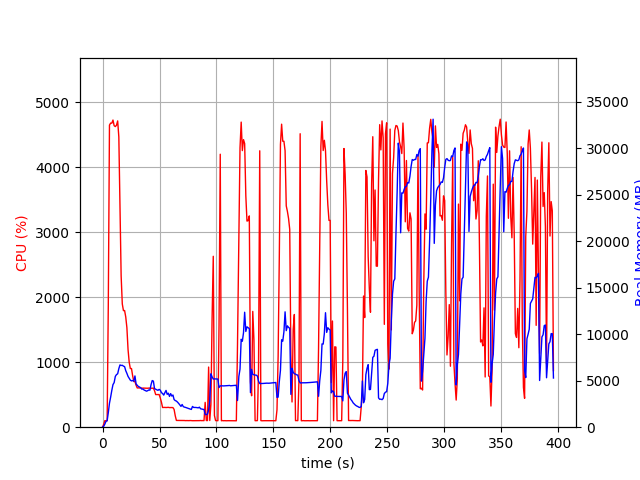

Data behind this chart, as committed beside it:
elapsed_time, nproc, cpu, mem_real, mem_virtual
3.4332275390625e-05, 1, 0.0, 9.52, 3185
1.007, 1, 44.7, 97.68, 781.6
2.017, 1, 101.0, 333.7, 1902
3.026, 1, 98.2, 633.7, 3188
4.039, 1, 100.7, 691.4, 2676
5.05, 1, 1882, 1563, 7417
6.077, 1, 4650, 2581, 8536
7.103, 1, 4681, 3234, 9233
8.13, 1, 4680, 3959, 10055
9.156, 1, 4728, 4583, 10719
10.19, 1, 4641, 4801, 11102
11.21, 1, 4628, 5464, 11748
12.24, 1, 4648, 5659, 12141
13.27, 1, 4715, 5747, 12439
14.29, 1, 4468, 6299, 13156
15.3, 1, 3351, 6699, 13754
16.32, 1, 2329, 6641, 14010
17.33, 1, 1898, 6659, 14294
18.34, 1, 1794, 6569, 14516
19.35, 1, 1796, 6513, 14600
20.36, 1, 1697, 6081, 14600
21.37, 1, 1532, 5793, 14600
22.38, 1, 1196, 5466, 14600
23.38, 1, 1001, 5257, 14600
24.39, 1, 902.9, 5062, 14632
25.4, 1, 902.9, 4980, 14900
26.41, 1, 792.3, 5019, 14996
27.43, 1, 702.7, 4956, 15354
28.44, 1, 702.7, 5515, 15830
29.45, 1, 645.0, 4646, 15830
30.46, 1, 604.0, 4511, 15830
31.47, 1, 605.4, 4376, 15830
32.48, 1, 603.4, 4323, 15830
33.49, 1, 606.1, 4237, 15830
34.5, 1, 600.5, 4088, 15830
35.51, 1, 602.3, 4113, 15830
36.52, 1, 601.2, 3992, 15830
37.53, 1, 601.0, 3944, 15830
38.54, 1, 600.1, 3875, 15830
39.56, 1, 599.8, 3924, 15830
40.57, 1, 601.9, 4005, 15830
41.58, 1, 600.6, 3984, 15830
42.59, 1, 599.6, 4588, 15830
43.6, 1, 599.5, 5018, 16022
44.61, 1, 601.9, 4958, 16246
45.62, 1, 562.2, 4152, 16246
46.63, 1, 502.3, 4083, 16246
47.64, 1, 502.7, 4020, 16246
48.65, 1, 502.7, 3967, 16246
49.66, 1, 502.6, 4068, 16246
50.67, 1, 449.5, 3977, 16246
51.68, 1, 384.8, 3722, 16246
52.69, 1, 303.3, 3619, 16246
53.7, 1, 303.8, 3454, 16246
54.71, 1, 304.7, 3720, 16246
55.72, 1, 302.7, 3954, 16246
56.73, 1, 304.2, 3533, 16246
57.74, 1, 305.8, 3658, 16246
58.76, 1, 301.8, 3310, 16246
59.76, 1, 302.4, 3612, 16246
... 331 more rows
